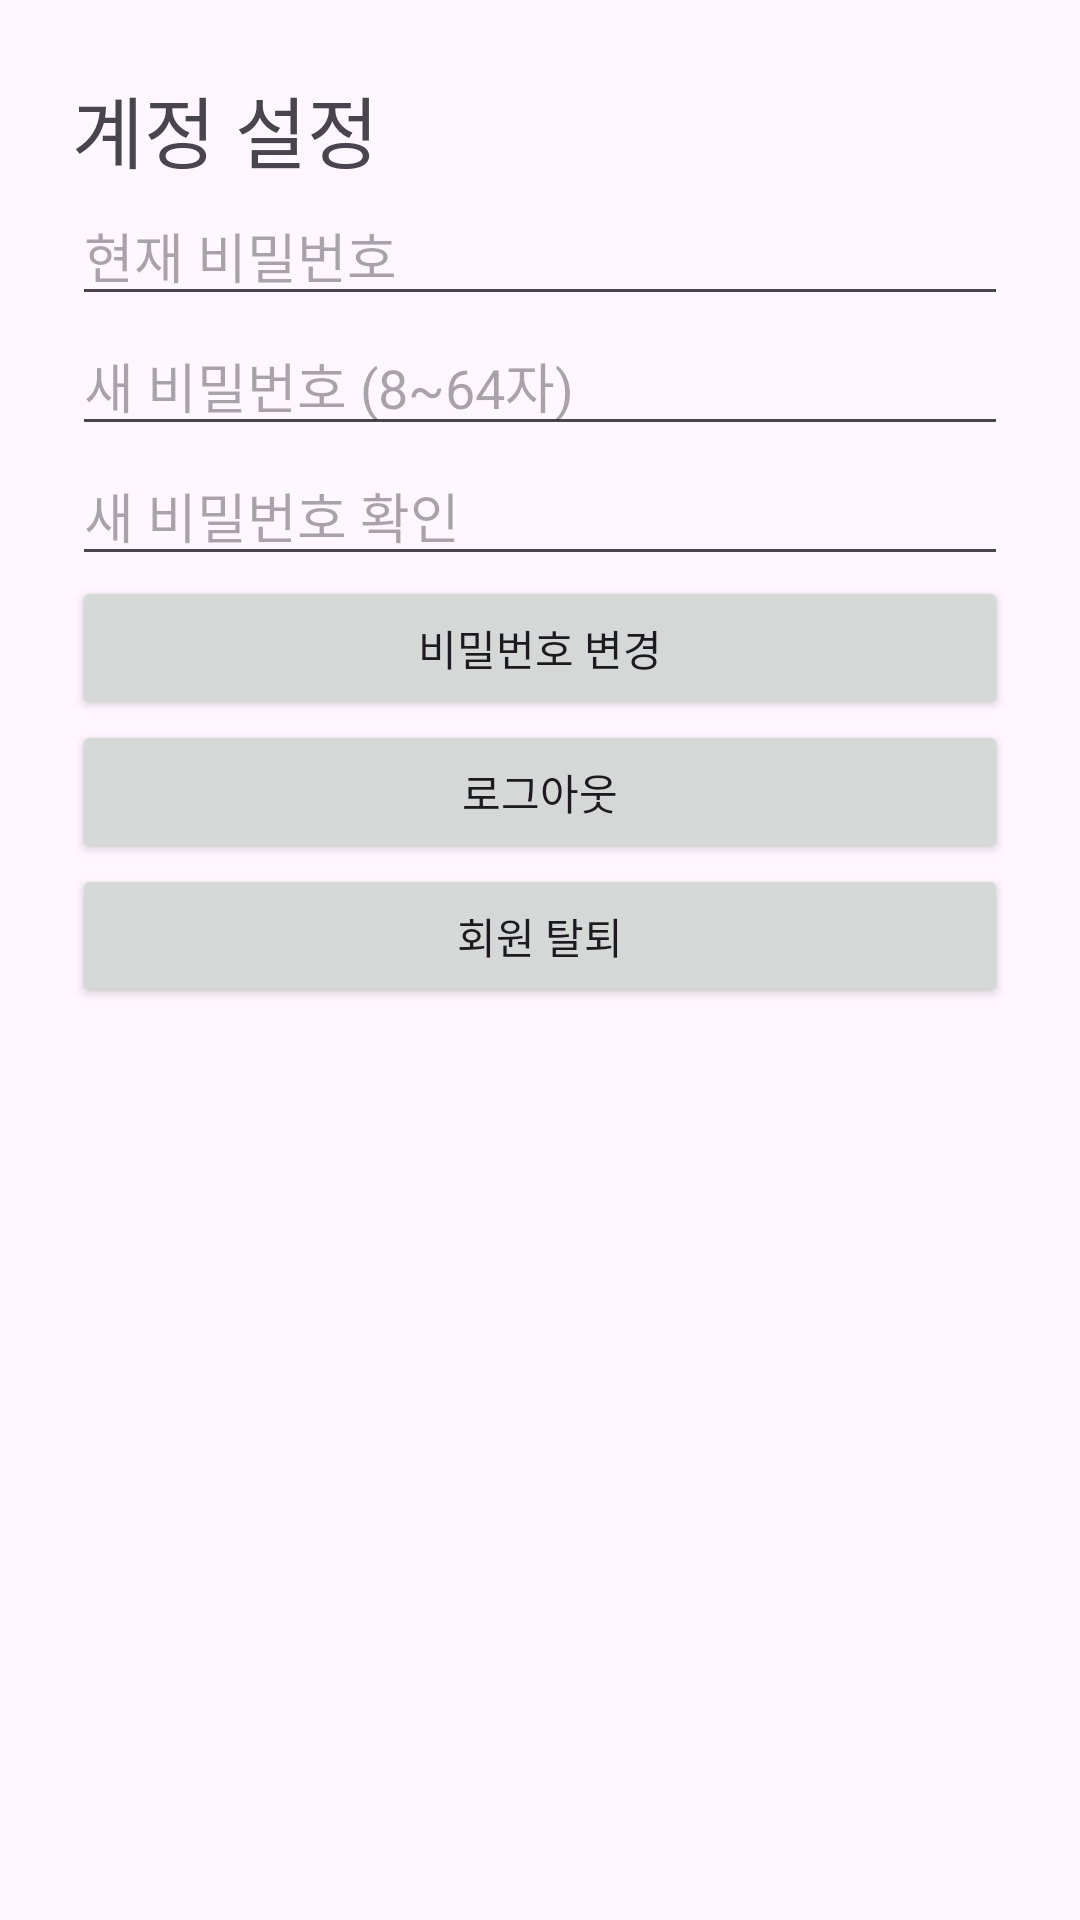

Produce the Android XML layout that renders to this screen, including the resource entries it uses.
<!-- AndroidManifest.xml: application theme Theme.FootPrint -->
<!-- res/layout/activity_account.xml -->
<?xml version="1.0" encoding="utf-8"?>
<ScrollView xmlns:android="http://schemas.android.com/apk/res/android" android:layout_width="match_parent" android:layout_height="match_parent">
 <LinearLayout android:layout_width="match_parent" android:layout_height="wrap_content" android:orientation="vertical" android:padding="24dp">
 <TextView android:layout_width="match_parent" android:layout_height="wrap_content" android:text="계정 설정" android:textSize="26sp" />
 <EditText android:id="@+id/currentPassword" android:layout_width="match_parent" android:layout_height="wrap_content" android:hint="현재 비밀번호" android:inputType="textPassword" android:saveEnabled="false" />
 <EditText android:id="@+id/newPassword" android:layout_width="match_parent" android:layout_height="wrap_content" android:hint="새 비밀번호 (8~64자)" android:inputType="textPassword" android:saveEnabled="false" />
 <EditText android:id="@+id/confirmPassword" android:layout_width="match_parent" android:layout_height="wrap_content" android:hint="새 비밀번호 확인" android:inputType="textPassword" android:saveEnabled="false" />
 <Button android:id="@+id/changePassword" android:layout_width="match_parent" android:layout_height="wrap_content" android:text="비밀번호 변경" />
 <Button android:id="@+id/logout" android:layout_width="match_parent" android:layout_height="wrap_content" android:text="로그아웃" />
 <Button android:id="@+id/deleteAccount" android:layout_width="match_parent" android:layout_height="wrap_content" android:text="회원 탈퇴" />
 <TextView android:id="@+id/error" android:layout_width="match_parent" android:layout_height="wrap_content" android:accessibilityLiveRegion="polite" />
 </LinearLayout>
</ScrollView>
<!-- resources referenced by this layout -->
<resources>
  <style name="Theme.FootPrint" parent="Base.Theme.FootPrint" />
  <style name="Base.Theme.FootPrint" parent="Theme.Material3.DayNight.NoActionBar">
          
          
      </style>
</resources>
